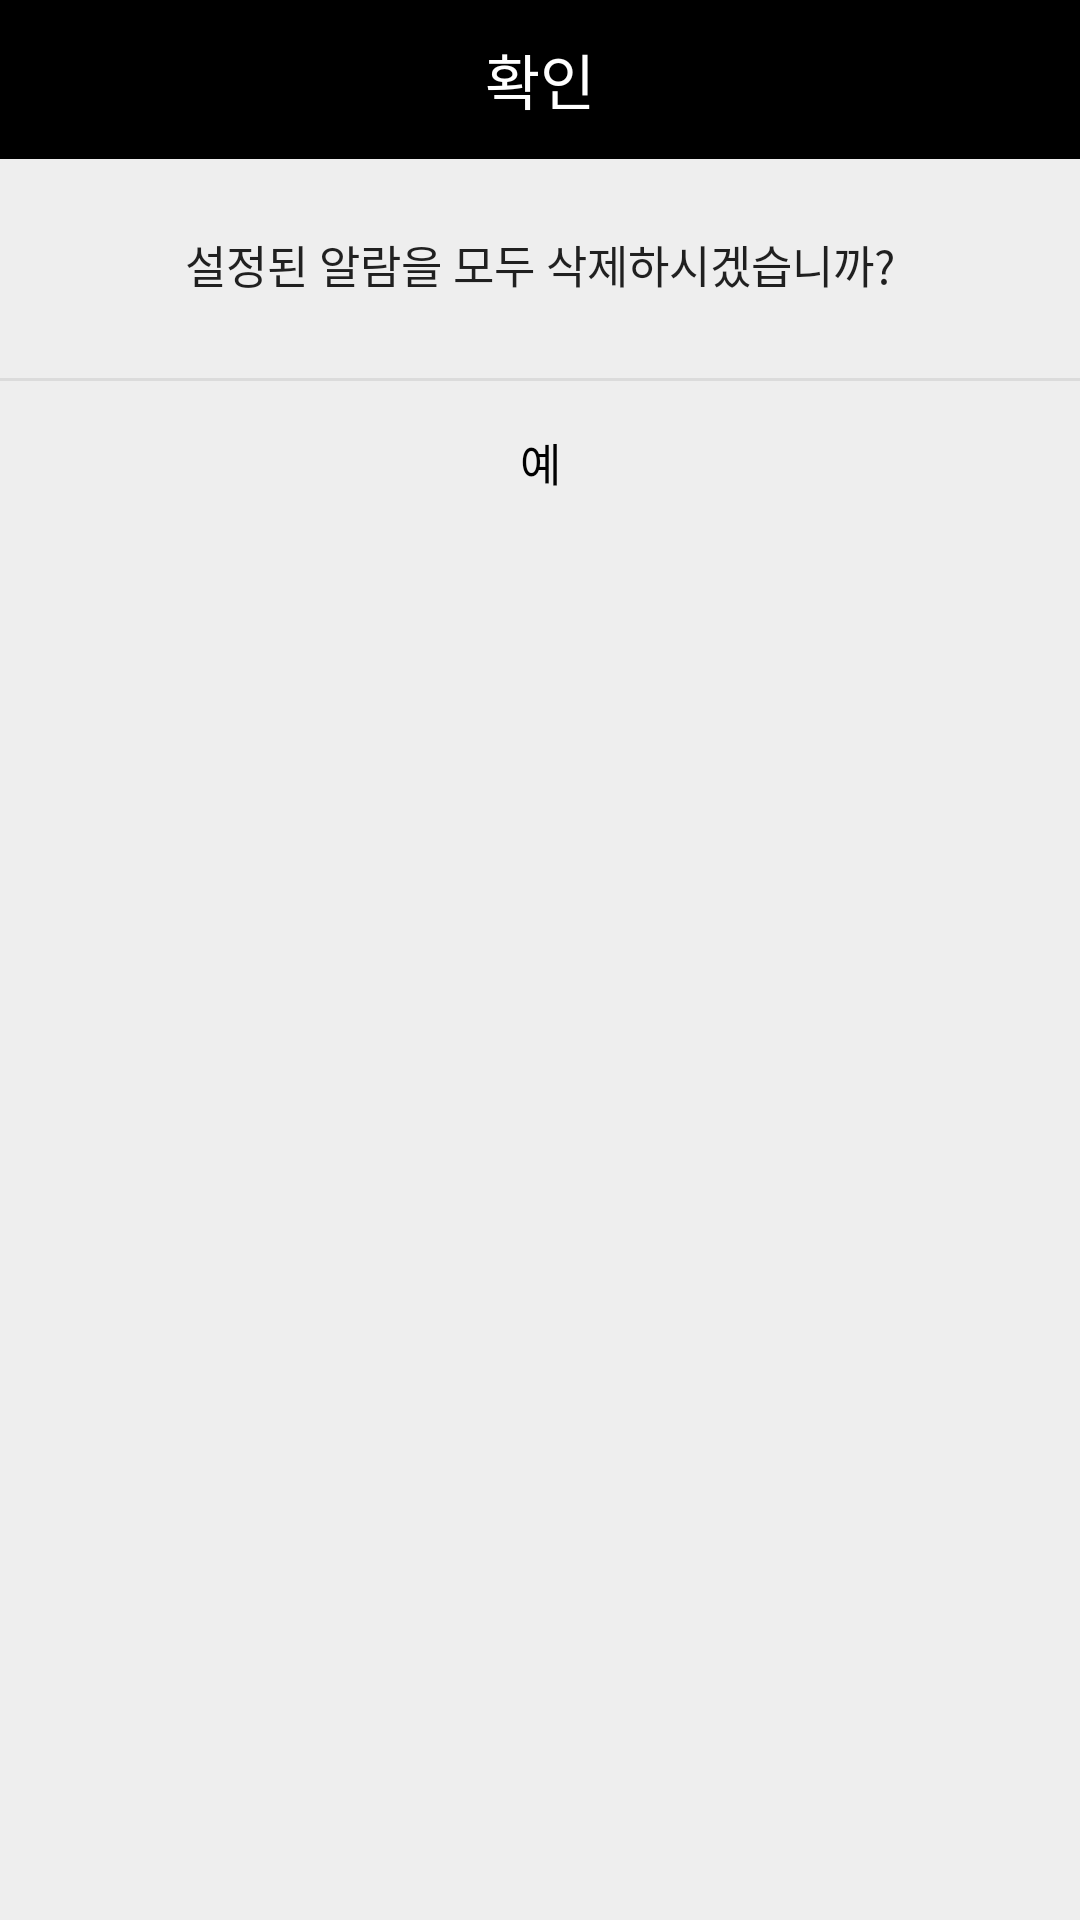

Android layout source for this screen:
<!-- AndroidManifest.xml: application theme AppTheme -->
<!-- res/layout/activity_del_alarm.xml -->
<?xml version="1.0" encoding="utf-8"?>
<LinearLayout xmlns:android="http://schemas.android.com/apk/res/android"
    android:background="#eeeeee"
    android:orientation="vertical"
    android:layout_width="300dp"
    android:layout_height="wrap_content">

    
    <LinearLayout
        android:orientation="horizontal"
        android:layout_width="match_parent"
        android:layout_height="wrap_content">

        <TextView
            android:id="@+id/D_TextView"
            android:layout_width="match_parent"
            android:layout_height="53dp"
            android:background="#000000"
            android:gravity="center"
            android:text="확인"
            android:textColor="#fff"
            android:textSize="20sp" />
    </LinearLayout>
    

    
    <LinearLayout
        android:padding="24dp"
        android:orientation="vertical"
        android:layout_width="match_parent"
        android:layout_height="wrap_content">

        <TextView
            android:id="@+id/D_txtText"
            android:layout_width="match_parent"
            android:layout_height="wrap_content"
            android:layout_marginBottom="3dp"
            android:alpha="0.87"
            android:gravity="center"
            android:text="설정된 알람을 모두 삭제하시겠습니까?"
            android:textColor="#000"
            android:textSize="15sp" />
    </LinearLayout>
    

    <View
        android:background="#66bdbdbd"
        android:layout_width="match_parent"
        android:layout_height="1dp" />

    
    <LinearLayout
        android:orientation="horizontal"
        android:gravity="center"
        android:layout_width="match_parent"
        android:layout_height="wrap_content">

        <Button
            android:id="@+id/D_OkButton"
            android:layout_width="match_parent"
            android:layout_height="53dp"
            android:background="#00000000"
            android:gravity="center"
            android:onClick="mOnClose"
            android:padding="16dp"
            android:text="예"
            android:textColor="#000000"
            android:textSize="15sp" />
    </LinearLayout>
    
</LinearLayout>
<!-- resources referenced by this layout -->
<resources>
  <style name="AppTheme" parent="Theme.AppCompat.Light.DarkActionBar">
          
          <item name="colorPrimary">@color/colorPrimary</item>
          <item name="colorPrimaryDark">@color/colorPrimaryDark</item>
          <item name="colorAccent">@color/colorAccent</item>
          <item name="windowActionBar">false</item>
          <item name="windowNoTitle">true</item>
          <item name="android:windowFullscreen">true</item>
      </style>
  <!-- not gathered from this repository: default colours our renderer supplied (Android Studio template values) -->
  <color name="colorPrimary">#FF6200EE</color>
  <color name="colorPrimaryDark">#FF3700B3</color>
  <color name="colorAccent">#FF03DAC5</color>
</resources>
